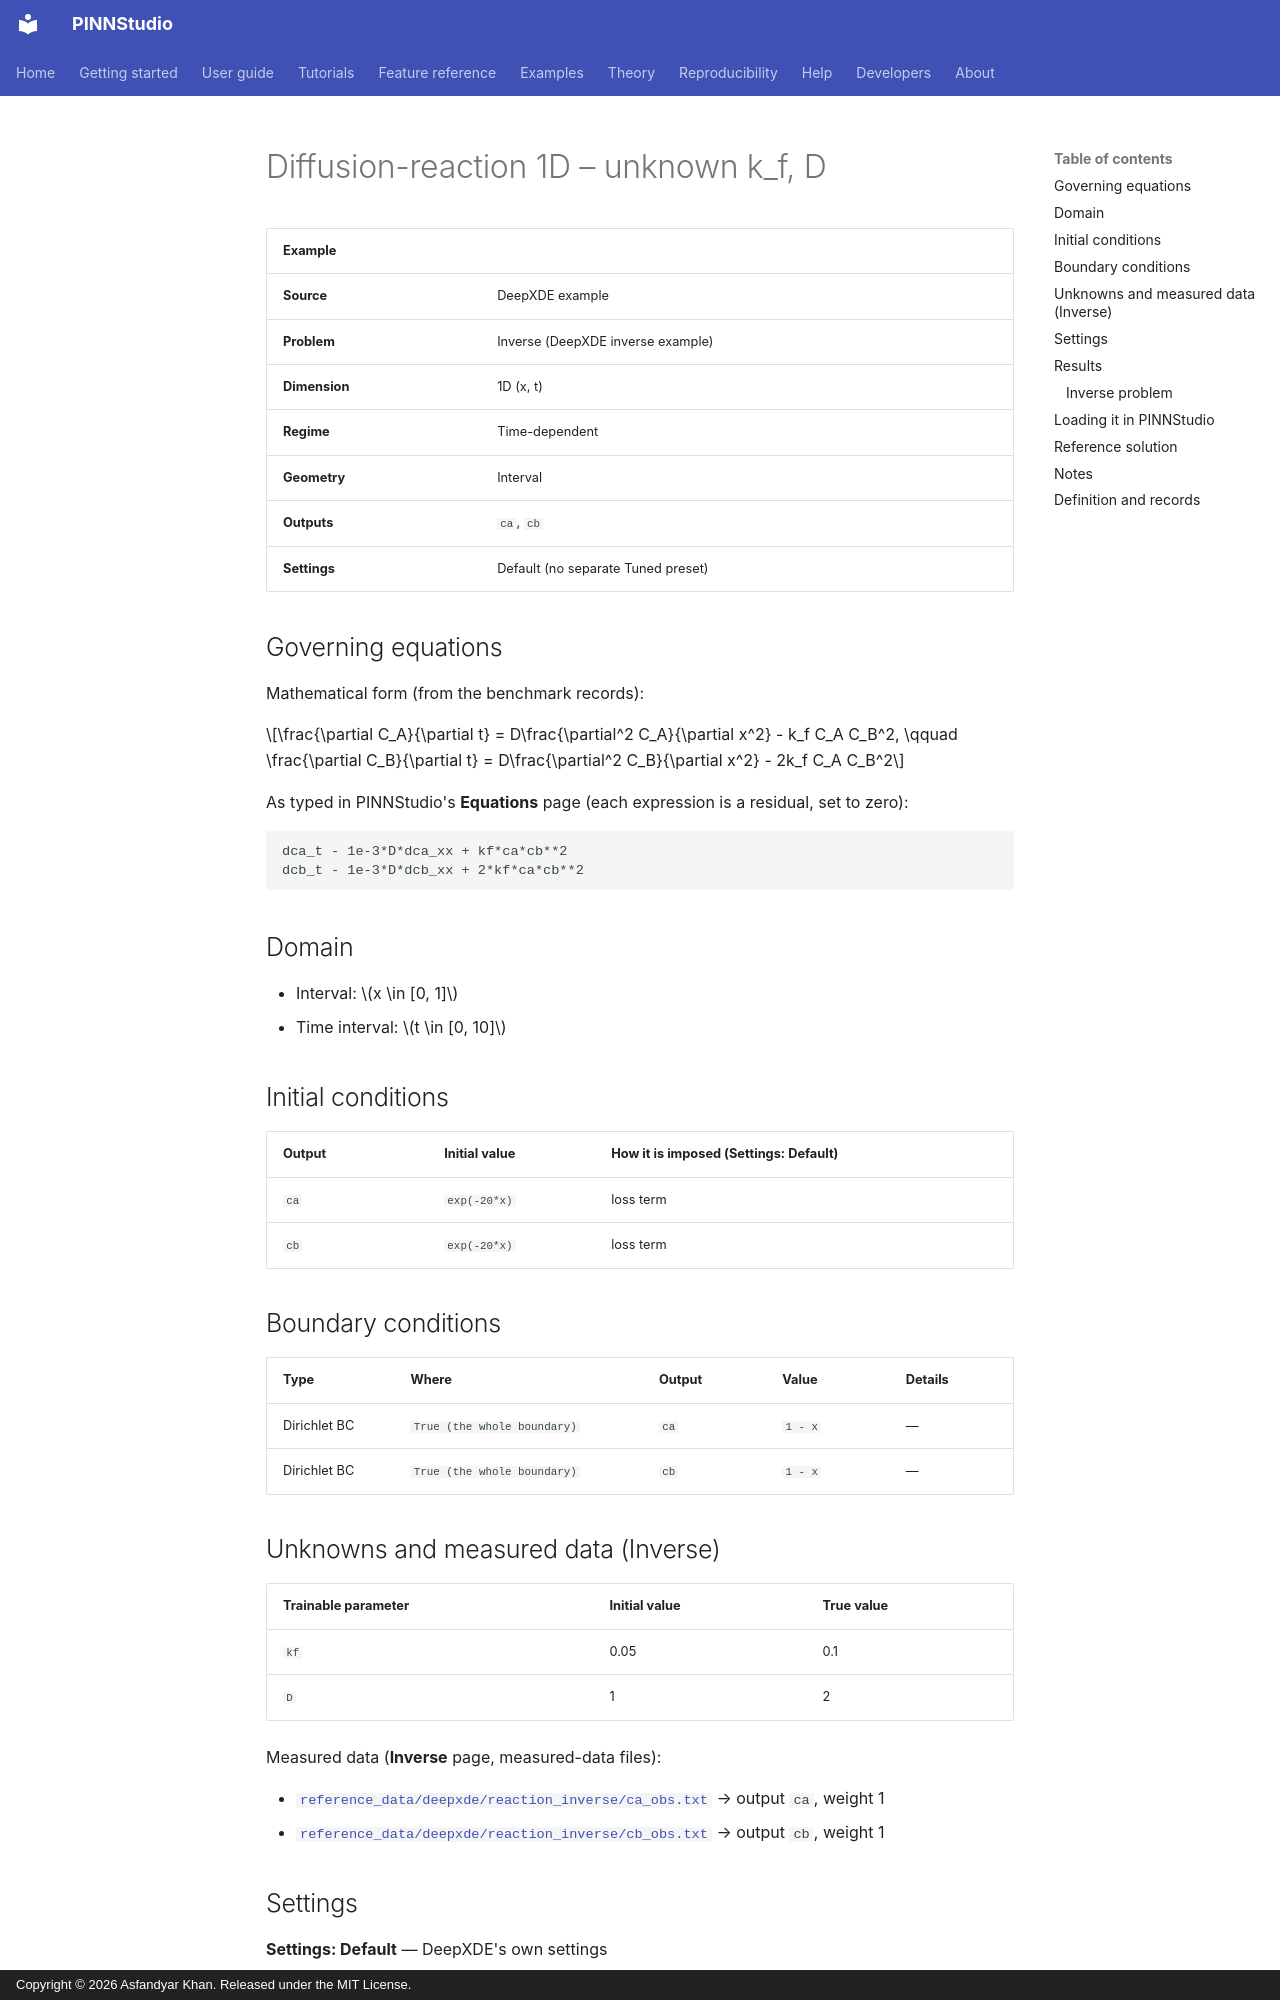

repository: AsfandyarKhan72/PINNStudio · page: examples/1d/diffusion-reaction-1d-unknown-k-f-d/index.html · generator: mkdocs · copyright: Copyright © 2026 Asfandyar Khan. Released under the MIT License.

---
search:
  boost: 0.5
---

# Diffusion-reaction 1D – unknown k_f, D

| Example | |
|---|---|
| **Source** | DeepXDE example |
| **Problem** | Inverse (DeepXDE inverse example) |
| **Dimension** | 1D (x, t) |
| **Regime** | Time-dependent |
| **Geometry** | Interval |
| **Outputs** | `ca`, `cb` |
| **Settings** | Default (no separate Tuned preset) |

## Governing equations

Mathematical form (from the benchmark records):

\[\frac{\partial C_A}{\partial t} = D\frac{\partial^2 C_A}{\partial x^2} - k_f C_A C_B^2, \qquad \frac{\partial C_B}{\partial t} = D\frac{\partial^2 C_B}{\partial x^2} - 2k_f C_A C_B^2\]

As typed in PINNStudio's **Equations** page (each expression is a residual, set to zero):

```text
dca_t - 1e-3*D*dca_xx + kf*ca*cb**2
dcb_t - 1e-3*D*dcb_xx + 2*kf*ca*cb**2
```

## Domain

- Interval: \(x \in [0, 1]\)
- Time interval: \(t \in [0, 10]\)

## Initial conditions

| Output | Initial value | How it is imposed (Settings: Default) |
|---|---|---|
| `ca` | `exp(-20*x)` | loss term |
| `cb` | `exp(-20*x)` | loss term |

## Boundary conditions

| Type | Where | Output | Value | Details |
|---|---|---|---|---|
| Dirichlet BC | `True (the whole boundary)` | `ca` | `1 - x` | — |
| Dirichlet BC | `True (the whole boundary)` | `cb` | `1 - x` | — |

## Unknowns and measured data (Inverse)

| Trainable parameter | Initial value | True value |
|---|---|---|
| `kf` | 0.05 | 0.1 |
| `D` | 1 | 2 |

Measured data (**Inverse** page, measured-data files):

- [`reference_data/deepxde/reaction_inverse/ca_obs.txt`](https://github.com/AsfandyarKhan72/PINNStudio/blob/v1.6.0/reference_data/deepxde/reaction_inverse/ca_obs.txt) → output `ca`, weight 1
- [`reference_data/deepxde/reaction_inverse/cb_obs.txt`](https://github.com/AsfandyarKhan72/PINNStudio/blob/v1.6.0/reference_data/deepxde/reaction_inverse/cb_obs.txt) → output `cb`, weight 1

## Settings

**Settings: Default** — DeepXDE's own settings

- **Network:** FNN, hidden layers 3 × 20, inputs (x, t), 2 outputs; activation tanh, initializer Glorot uniform
- **Points:** 2,000 domain, 100 boundary, 100 initial, 50,000 test
- **Loss weights:** `1,1,1,1,1,1` (equations, then boundary-condition rows, then initial conditions)

| Phase | Optimizer | Iterations | Learning rate | Decay |
|---|---|---|---|---|
| 1 | Adam | 80,000 | 0.001 | none |

No separate **Tuned** preset: the **Tuned** item is greyed out for this example (its Default settings are PINNStudio's best).

## Results

The configuration selected in PINNStudio's benchmark study, run on one RTX 4090. Forward: relative L₂ error of each output at the last reference time. Inverse: each parameter's relative error and, per seed, the largest of them (worst parameter error).
